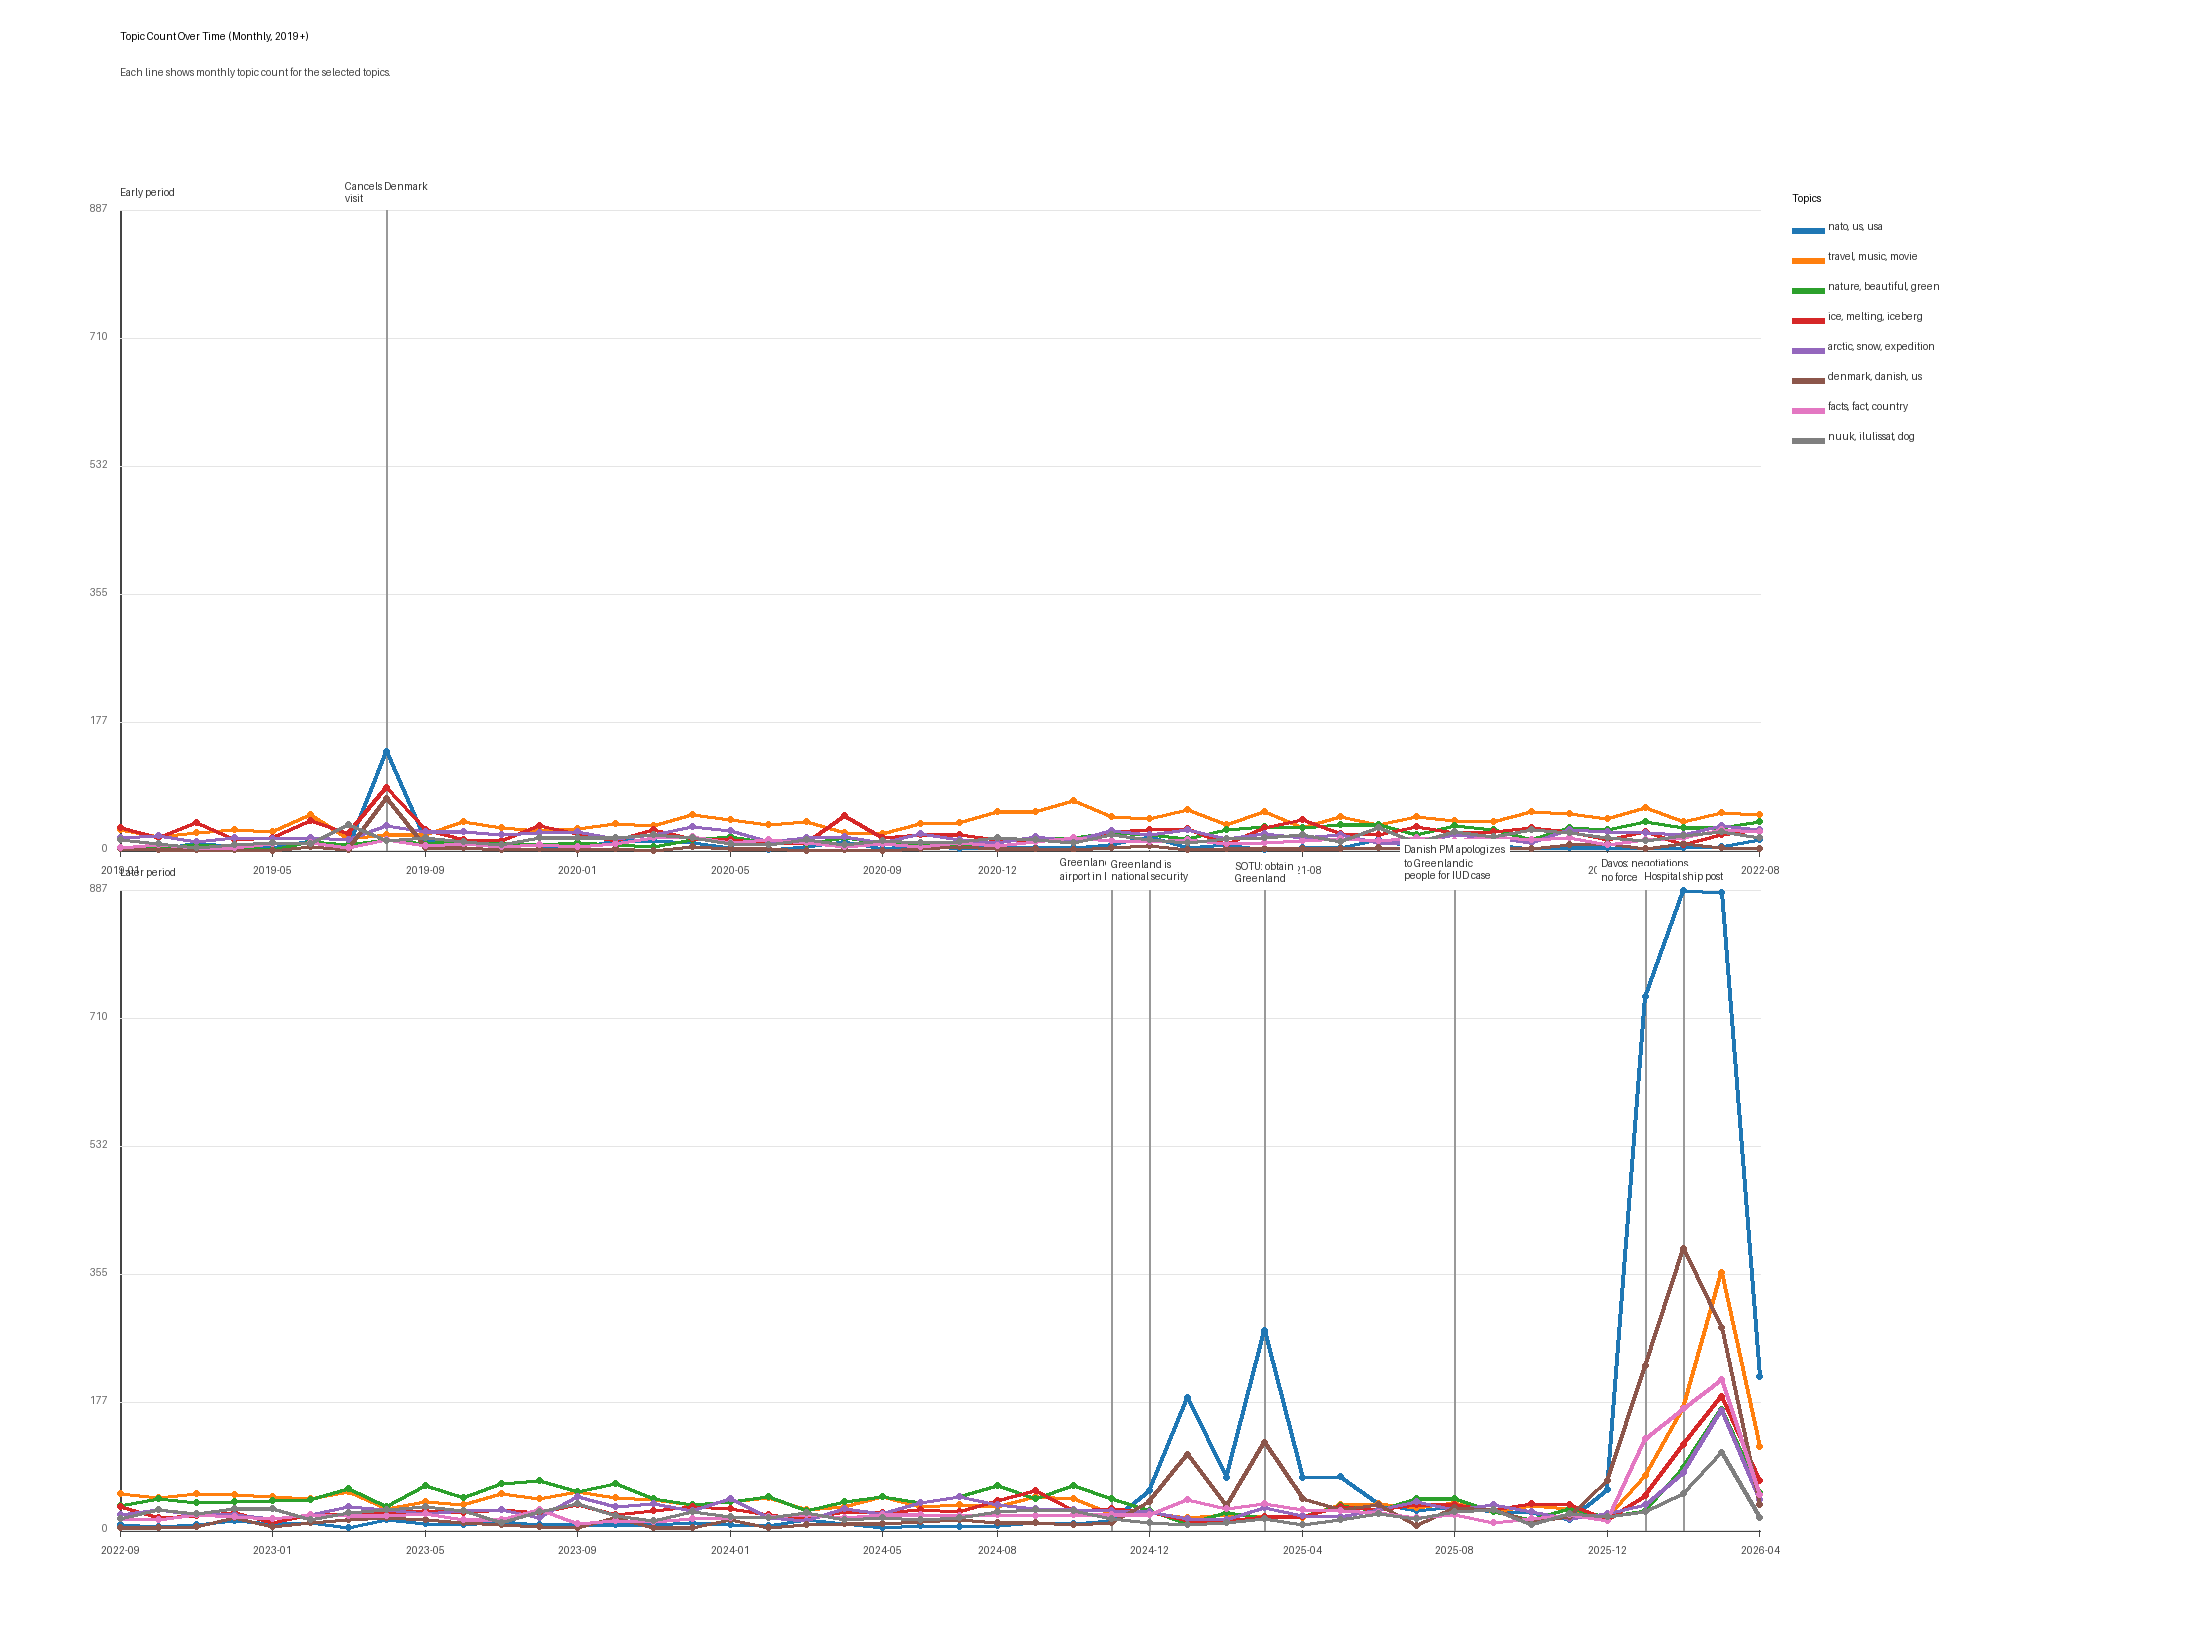

Source data for this figure (header and first rows):
date, topic, count, total_videos_in_date, prevalence
2019-01-01, topic1, 3, 135, 0.02222
2019-01-01, topic0, 29, 135, 0.2148
2019-01-01, topic4, 3, 135, 0.02222
2019-01-01, topic2, 31, 135, 0.2296
2019-01-01, topic3, 17, 135, 0.1259
2019-01-01, topic7, 2, 135, 0.01482
2019-01-01, topic6, 3, 135, 0.02222
2019-01-01, topic5, 14, 135, 0.1037
2019-02-01, topic1, 1, 111, 0.009009
2019-02-01, topic0, 19, 111, 0.1712
2019-02-01, topic4, 4, 111, 0.03604
2019-02-01, topic2, 17, 111, 0.1532
2019-02-01, topic3, 20, 111, 0.1802
2019-02-01, topic7, 1, 111, 0.009009
2019-02-01, topic6, 8, 111, 0.07207
2019-02-01, topic5, 9, 111, 0.08108
2019-03-01, topic1, 11, 119, 0.09244
2019-03-01, topic0, 24, 119, 0.2017
2019-03-01, topic4, 8, 119, 0.06723
2019-03-01, topic2, 38, 119, 0.3193
2019-03-01, topic3, 12, 119, 0.1008
2019-03-01, topic7, 1, 119, 0.008403
2019-03-01, topic6, 4, 119, 0.03361
2019-03-01, topic5, 4, 119, 0.03361
2019-04-01, topic1, 5, 100, 0.05
2019-04-01, topic0, 28, 100, 0.28
2019-04-01, topic4, 5, 100, 0.05
2019-04-01, topic2, 14, 100, 0.14
2019-04-01, topic3, 18, 100, 0.18
2019-04-01, topic7, 1, 100, 0.01
2019-04-01, topic6, 4, 100, 0.04
2019-04-01, topic5, 7, 100, 0.07
2019-05-01, topic1, 4, 102, 0.03922
2019-05-01, topic0, 26, 102, 0.2549
2019-05-01, topic4, 1, 102, 0.009804
2019-05-01, topic2, 18, 102, 0.1765
2019-05-01, topic3, 16, 102, 0.1569
2019-05-01, topic7, 0, 102, 0.000000
2019-05-01, topic6, 9, 102, 0.08823
2019-05-01, topic5, 11, 102, 0.1078
2019-06-01, topic1, 13, 183, 0.07104
2019-06-01, topic0, 49, 183, 0.2678
2019-06-01, topic4, 12, 183, 0.06557
2019-06-01, topic2, 41, 183, 0.224
2019-06-01, topic3, 18, 183, 0.09836
2019-06-01, topic7, 5, 183, 0.02732
2019-06-01, topic6, 11, 183, 0.06011
2019-06-01, topic5, 9, 183, 0.04918
2019-07-01, topic1, 3, 137, 0.0219
2019-07-01, topic0, 16, 137, 0.1168
2019-07-01, topic4, 7, 137, 0.0511
2019-07-01, topic2, 23, 137, 0.1679
2019-07-01, topic3, 15, 137, 0.1095
2019-07-01, topic7, 1, 137, 0.007299
2019-07-01, topic6, 4, 137, 0.0292
2019-07-01, topic5, 36, 137, 0.2628
2019-08-01, topic1, 137, 416, 0.3293
2019-08-01, topic0, 21, 416, 0.05048
2019-08-01, topic4, 15, 416, 0.03606
2019-08-01, topic2, 86, 416, 0.2067
... 644 more rows
